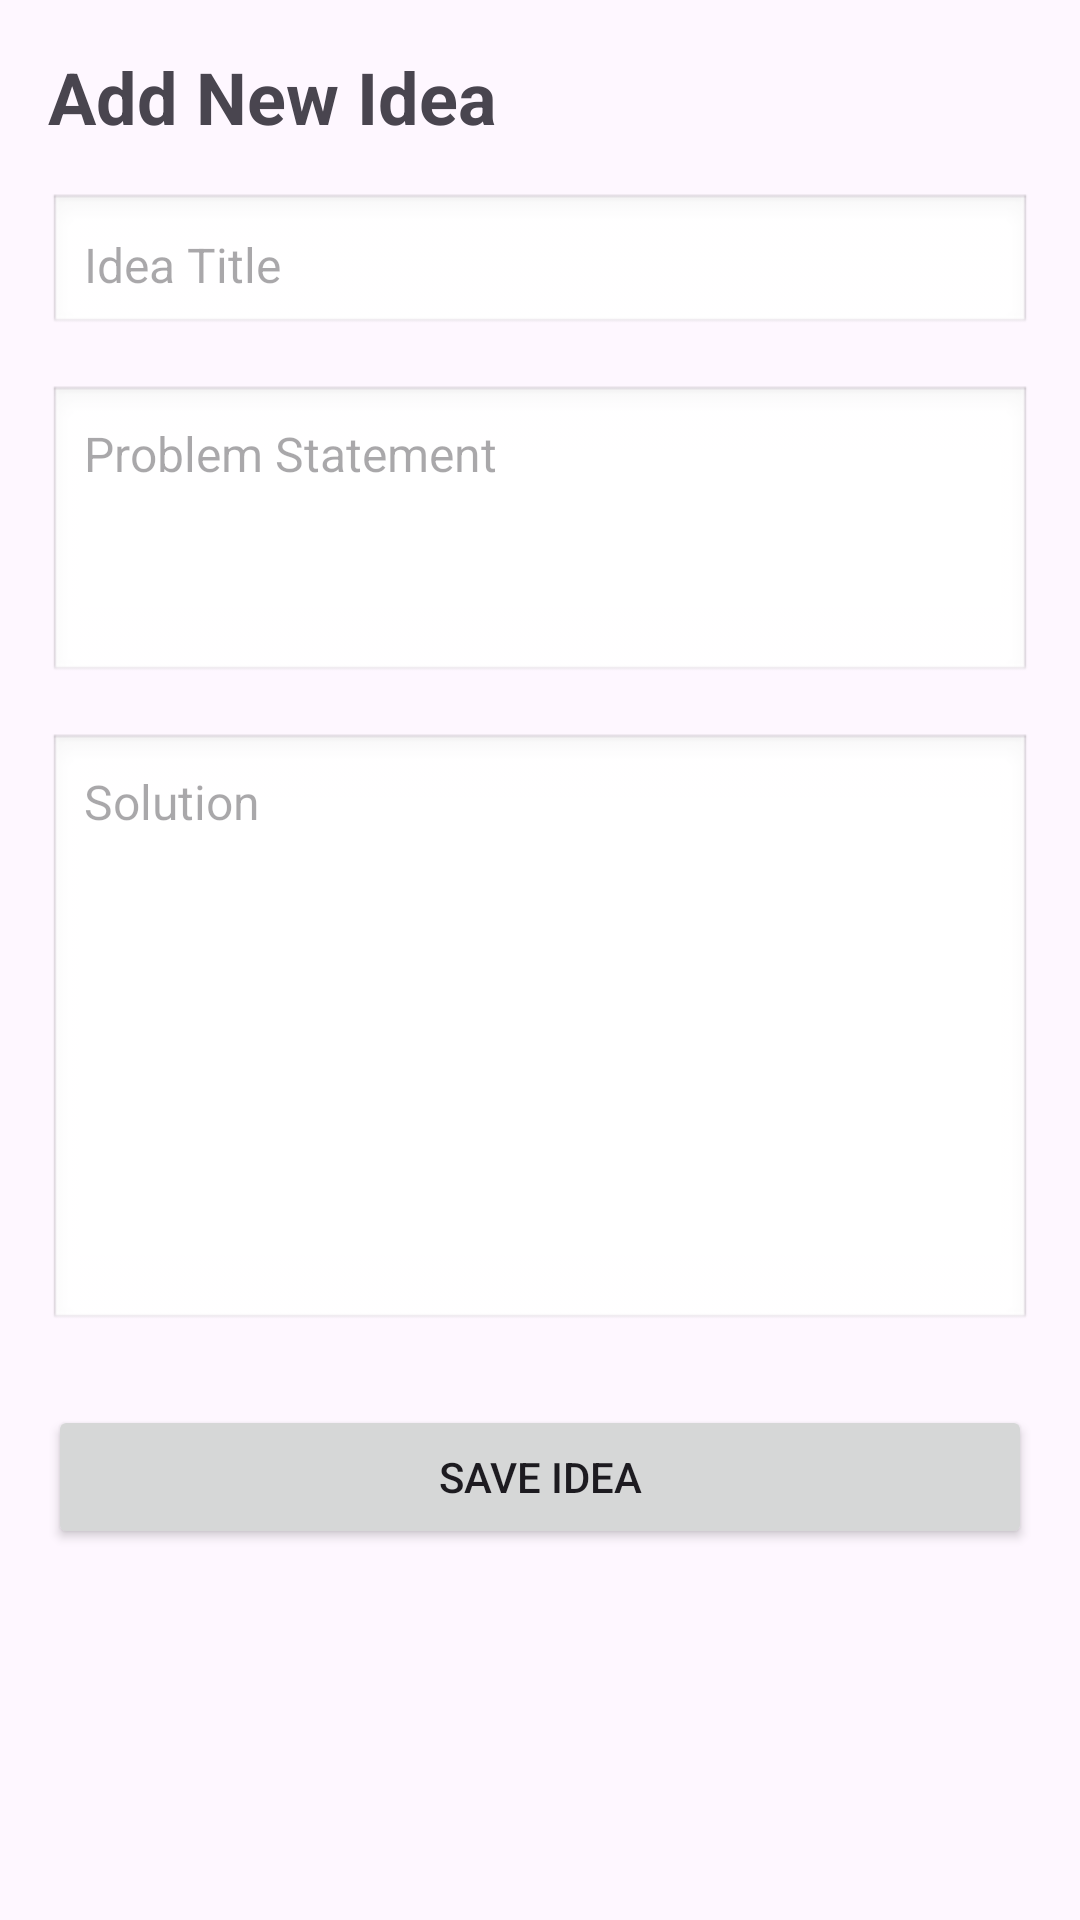

This screen was rendered from an Android layout file. Write that file and the resources it references.
<!-- AndroidManifest.xml: application theme Theme.ThoughtSnip -->
<!-- res/layout/activity_add_idea.xml -->
<?xml version="1.0" encoding="utf-8"?>
<ScrollView xmlns:android="http://schemas.android.com/apk/res/android"
    xmlns:app="http://schemas.android.com/apk/res-auto"
    xmlns:tools="http://schemas.android.com/tools"
    android:layout_width="match_parent"
    android:layout_height="match_parent"
    tools:context=".ActivityAddIdea"
    android:padding="16dp">

    <LinearLayout
        android:layout_width="match_parent"
        android:layout_height="wrap_content"
        android:orientation="vertical">

        <TextView
            android:layout_width="wrap_content"
            android:layout_height="wrap_content"
            android:text="Add New Idea"
            android:textSize="24sp"
            android:textStyle="bold"
            android:paddingBottom="16dp" />

        <EditText
            android:id="@+id/editTitle"
            android:layout_width="match_parent"
            android:layout_height="wrap_content"
            android:hint="Idea Title"
            android:padding="12dp"
            android:background="@android:drawable/edit_text"
            android:textSize="16sp" />

        <EditText
            android:id="@+id/editProblem"
            android:layout_width="match_parent"
            android:layout_height="100dp"
            android:hint="Problem Statement"
            android:gravity="top|start"
            android:padding="12dp"
            android:background="@android:drawable/edit_text"
            android:textSize="16sp"
            android:layout_marginTop="16dp" />

        <EditText
            android:id="@+id/editSolution"
            android:layout_width="match_parent"
            android:layout_height="200dp"
            android:hint="Solution"
            android:gravity="top|start"
            android:textSize="16sp"
            android:padding="12dp"
            android:background="@android:drawable/edit_text"
            android:layout_marginTop="16dp" />

        <Button
            android:id="@+id/btnSave"
            android:layout_width="match_parent"
            android:layout_height="wrap_content"
            android:text="Save Idea"
            android:layout_marginTop="24dp"
            android:padding="12dp" />
    </LinearLayout>
</ScrollView>
<!-- resources referenced by this layout -->
<resources>
  <style name="Theme.ThoughtSnip" parent="Base.Theme.ThoughtSnip" />
  <style name="Base.Theme.ThoughtSnip" parent="Theme.Material3.DayNight.NoActionBar">
          
          
      </style>
</resources>
